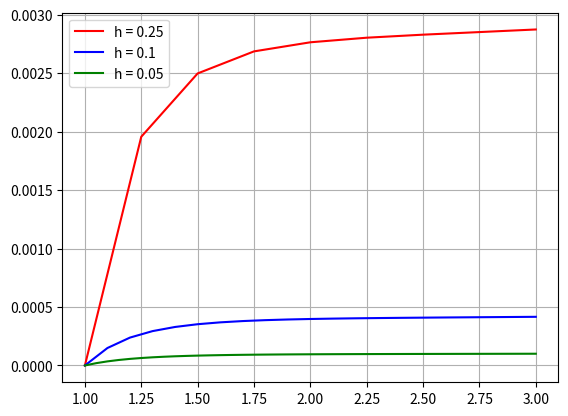

Write the Python code that produced this figure.
# Python3 program to implement Runge
# Kutta method
import numpy as np
import matplotlib.pyplot as plt
 
# A sample differential equation
def f(x, y) :
    return y/x - (y/x)**2

def exact(x):
    return x/(1 + np.log(x))
 
# Finds value of y for a given x
# using step size h
# and initial value y0 at x0.
def rungeKutta(x0, y0, x, h) :
 
    # Count number of iterations
    # using step size or
    # step height h
    n = int((x - x0) / h) + 1
    t = np.linspace(x0, x, n)
    ya = np.zeros_like(t)
    ya[0] = y0

    y = y0
     
    for i in range(1, n) :
         
        # Apply Runge Kutta Formulas
        # to find next value of y
        k1 = h * f(x0, y)
        k2 = h * f(x0 + h, y + k1)

        # Update next value of y
        y = y + (1.0 / 2.0) * (k1 + k2)
        ya[i] = y
 
        # Update next value of x
        x0 = x0 + h
 
    return t, ya
 
# Driver Code
if __name__ == "__main__" :
 
    x0 = 1
    y = 1
    x = 3
    h = 0.25
 
    t, P = rungeKutta(x0, y, x, h)
    u, Q = rungeKutta(x0, y, x, 0.1)
    v, R = rungeKutta(x0, y, x, 0.05)

    y_values1 = exact(t)
    y_values2 = exact(u)
    y_values3 = exact(v)

    errors_1 = np.abs(y_values1 - P)
    errors_2 = np.abs(y_values2 - Q)
    errors_3 = np.abs(y_values3 - R)

    plt.plot(t, errors_1, 'red', label='h = 0.25')
    plt.plot(u, errors_2, 'blue', label='h = 0.1')
    plt.plot(v, errors_3, 'green', label='h = 0.05')

    # plt.plot(v, y_values3, 'black', label='Analítica')
    # plt.plot(t, P, 'r', label='h = 0.25')
    # plt.plot(u, Q, 'b', label='h = 0.1')
    # plt.plot(v, R, 'g', label='h = 0.05')

    plt.legend()
    plt.grid(True)
    plt.show()
